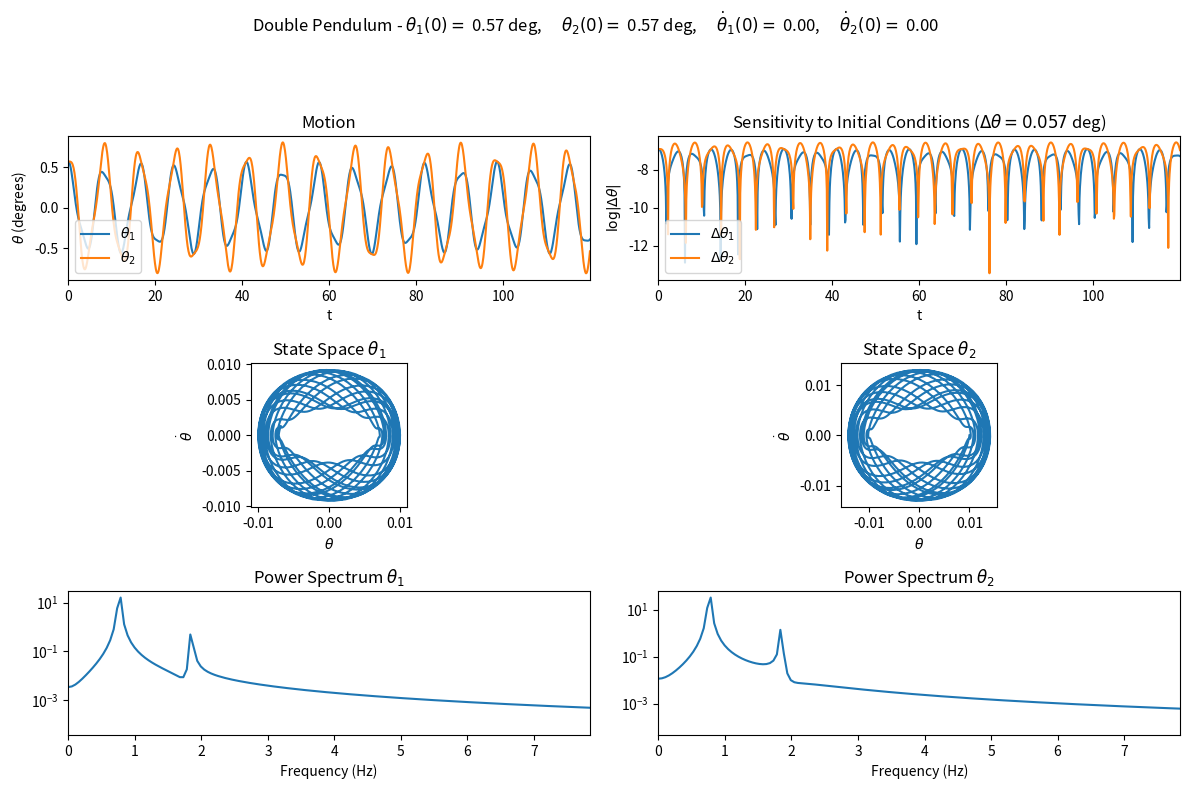
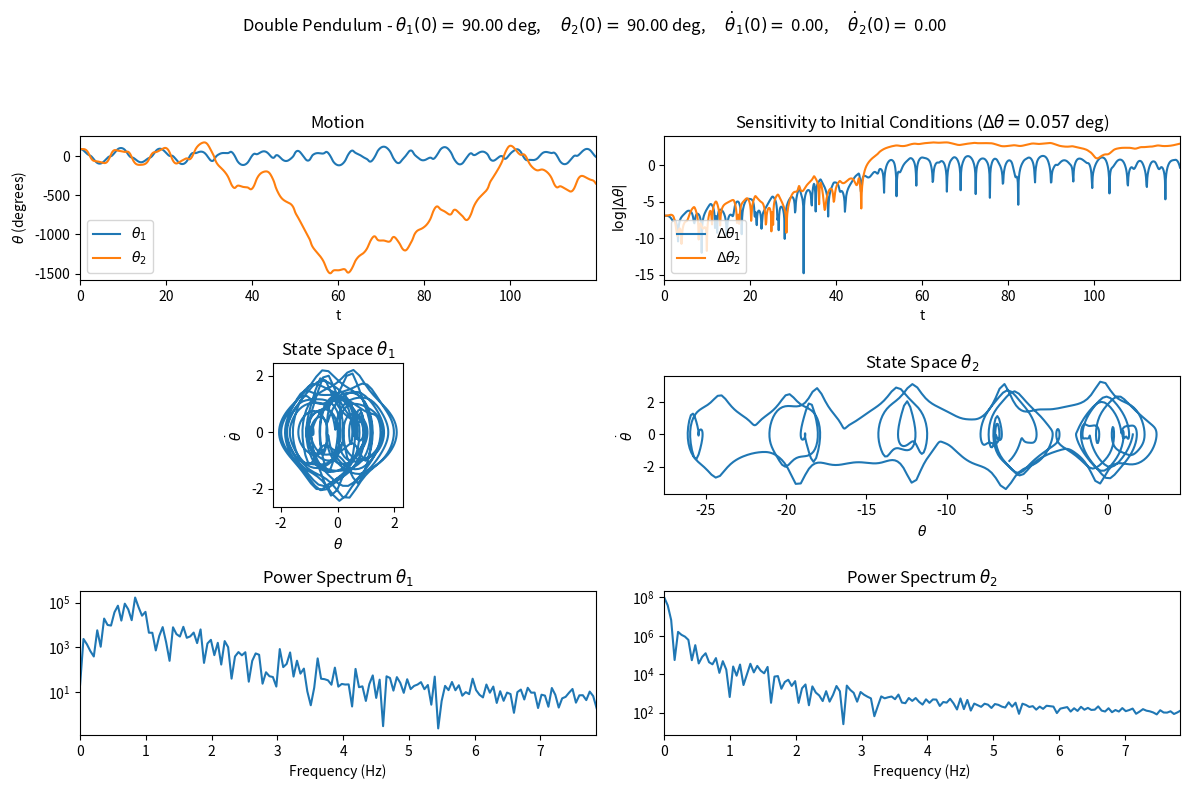

The matplotlib source for these figures, in order:
import numpy as np
from numpy import linalg as LA
import matplotlib.pyplot as plt
from scipy.integrate import solve_ivp

class DoublePendulum():
    """
    Implements Langrange's equations for a double pendulum.
    """
    
    def __init__(self, m1=1., m2=1., L1=1., L2=1., g=1.):
        self.m1 = m1
        self.m2 = m2
        self.L1 = L1
        self.L2 = L2
        self.g = g
        
    def M_matrix(self, y):
        """
        Returns the matrix multiplying the second time derivative of theta.
        
        Parameters
        ==========
        y : float
            A vector with y[0] = theta_1, y[1] = theta_2, y[2] = dtheta_1/dt, y[3] = dtheta_2/dt
        """
        theta_1 = y[0]
        theta_2 = y[1]
        cosine = np.cos(theta_1 - theta_2)
        
        return np.array([
            [(self.m1 + self.m2) * self.L1**2    , self.m2 * self.L1 * self.L2 * cosine],
            [self.m2 * self.L1 * self.L2 * cosine, self.m2 * self.L2**2             ]
        ])
    
    def h_vec(self, y):
        """
        Returns the RHS for the matrix form of Lagrange's equationa
        
        Parameters
        ==========
        y : float
            A vector with y[0] = theta_1, y[1] = theta_2, y[2] = dtheta_1/dt, y[3] = dtheta_2/dt
        """
        theta_1 = y[0]
        theta_2 = y[1]
        theta_1_dot = y[2]
        theta_2_dot = y[3]
        sine = np.sin(theta_1 - theta_2)
        
        return np.array([
            [(self.m1 + self.m2) * self.g * self.L1 * np.sin(theta_1)
             + self.m2 * self.L1 * self.L2 * theta_2_dot**2 * sine],
            [self.m2 * self.g * self.L2 * np.sin(theta_2)
             - self.m2 * self.L1 * self.L2 * theta_1_dot**2 * sine]
        ])
    
    def dy_dt(self, t, y):
        """
        This function returns the right-hand side of the diffeq: 
        [dtheta_vec/dt d^2theta_vec/dt^2]
        
        Parameters
        ----------
        t : float
            time 
        y : float
            vector with y[0] = theta_1, y[1] = theta_2, y[2] = dtheta_1/dt, y[3] = dtheta_2/dt
        """
        
        dy_dt_vec = np.zeros(4)
        dy_dt_vec[0:2] = y[2:4]
        dy_dt_vec[2:4] = (-1 * LA.inv(self.M_matrix(y)) @ self.h_vec(y)).T

        return dy_dt_vec
    
    def solve_ode(self, t_pts, initial_conditions, abserr=1.0e-10, relerr=1.0e-10):
        """
        Solves the motion for a given set of initial conditions.
        
        Parameters
        ==========
        t_pts : float
                time
        initial_conditions : float
                             array in the form of [theta1(0), theta2(0), theta1_dot(0), theta2_dot(0)]
        abserr : float
                 absolute error threshold
        relerr : float
                relative error threshold
        """
        return solve_ivp(self.dy_dt, (t_pts[0], t_pts[-1]), initial_conditions, 
                         t_eval=t_pts, rtol=relerr, atol=abserr).y

def plot_motion(t_pts, theta_1, theta_2, ax=None):
    ax.plot(t_pts, theta_1 * 180 / np.pi, label=r'$\theta_1$')
    ax.plot(t_pts, theta_2 * 180 / np.pi, label=r'$\theta_2$')

    ax.set_xlim(t_pts[0], t_pts[-1])
    ax.set_xlabel('t')
    ax.set_ylabel(r'$\theta$ (degrees)')
    ax.legend(loc='lower left')
    ax.set_title('\n\nMotion')
    
def plot_state_space(theta, theta_dot, ax=None, title=None):
    ax.plot(theta, theta_dot)
    
    ax.set_xlabel(r'$\theta$')
    ax.set_ylabel(r'$\dot \theta$')
    ax.set_aspect(1)
    
    if title:
        ax.set_title(title)
    else:
        ax.set_title('\n\nState Space')
    
def plot_sensitivity(t_pts, theta_1, theta_2, pendulum, initial_conditions, diff=0.001, ax=None):
    initial_conditions_nudged = initial_conditions
    initial_conditions_nudged[0] += diff
    initial_conditions_nudged[1] += diff
    
    theta_1_nudged, theta_2_nudged, _, _ = pendulum.solve_ode(t_pts, initial_conditions_nudged)
    ax.plot(t_pts, np.log(np.abs(theta_1 - theta_1_nudged)), label=r'$\Delta \theta_1$')
    ax.plot(t_pts, np.log(np.abs(theta_2 - theta_2_nudged)), label=r'$\Delta \theta_2$')

    ax.set_xlim(t_pts[0], t_pts[-1])
    ax.set_xlabel('t')
    ax.set_ylabel(r'$\log|\Delta \theta|$')
    ax.legend(loc='lower left')
    ax.set_title('\n\n' + rf'Sensitivity to Initial Conditions ($\Delta \theta = {diff * 180 / np.pi:0.3f}$ deg)')
    
def plot_power_spectrum(theta, delta_t=0.01, ax=None, title=None):
    power_spectrum = np.abs(np.fft.fft(theta))**2
    frequencies = 2. * np.pi * np.fft.fftfreq(theta.size, delta_t)
    idx = np.argsort(frequencies)

    ax.semilogy(frequencies[idx], power_spectrum[idx])

    ax.set_xlim(0, max(frequencies) / 4)
    ax.set_xlabel('Frequency (Hz)')
    
    if title:
        ax.set_title(title)
    else:
        ax.set_title('Power Spectrum')
        
    
    
def plot_pendulum(pendulum, t_pts, initial_conditions):
    theta_1, theta_2, theta_1_dot, theta_2_dot = pendulum.solve_ode(t_pts, initial_conditions)

    fig = plt.figure(figsize=(12,8))
    
    ax1 = fig.add_subplot(3,2,1)
    plot_motion(t_pts, theta_1, theta_2, ax=ax1)
    
    ax2 = fig.add_subplot(3,2,2)
    plot_sensitivity(t_pts, theta_1, theta_2, pendulum, initial_conditions, ax=ax2)
    
    ax3 = fig.add_subplot(3,2,3)
    plot_state_space(theta_1, theta_1_dot, ax=ax3, title=r'State Space $\theta_1$')
    
    ax4 = fig.add_subplot(3,2,4)
    plot_state_space(theta_2, theta_2_dot, ax=ax4, title=r'State Space $\theta_2$')
    
    ax5 = fig.add_subplot(3,2,5)
    plot_power_spectrum(theta_1, delta_t=(t_pts[1] - t_pts[0]), ax=ax5, title=r'Power Spectrum $\theta_1$')
    
    ax6 = fig.add_subplot(3,2,6)
    plot_power_spectrum(theta_2, delta_t=(t_pts[1] - t_pts[0]), ax=ax6, title=r'Power Spectrum $\theta_2$')
    
    overall_title = 'Double Pendulum - ' +  \
        rf'$\theta_1(0) = $ {theta_1_0 * 180 / np.pi:.2f} deg, ' + \
        rf'$\quad \theta_2(0) = $ {theta_2_0 * 180 / np.pi:.2f} deg, ' + \
        rf'$\quad \dot \theta_1(0) = $ {theta_1_dot_0:.2f}, ' + \
        rf'$\quad \dot \theta_2(0) = $ {theta_2_dot_0:.2f}' + '\n'
    fig.suptitle(overall_title)
    fig.tight_layout()

t_pts = np.arange(0., 120.0, 0.1)

theta_1_0 = theta_2_0 = 0.01
theta_1_dot_0 = theta_2_dot_0 = 0
initial_conditions = [theta_1_0, theta_2_0, theta_1_dot_0, theta_2_dot_0]

pend = DoublePendulum()
plot_pendulum(pend, t_pts, initial_conditions)

t_pts = np.arange(0., 120.0, 0.1)

theta_1_0 = theta_2_0 = np.pi / 2
theta_1_dot_0 = theta_2_dot_0 = 0
initial_conditions = [theta_1_0, theta_2_0, theta_1_dot_0, theta_2_dot_0]

pend = DoublePendulum()
plot_pendulum(pend, t_pts, initial_conditions)

